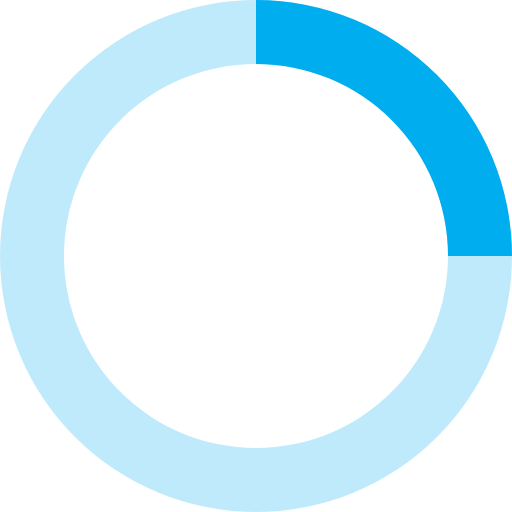
t = 0.00 s
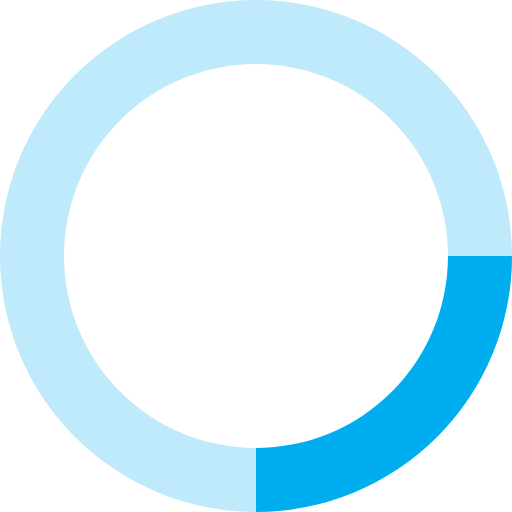
t = 0.20 s
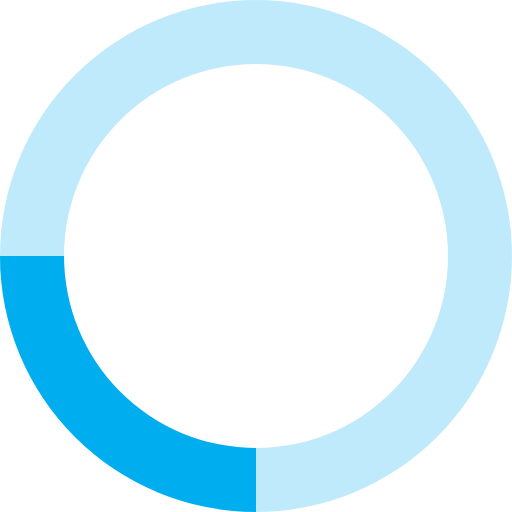
t = 0.40 s
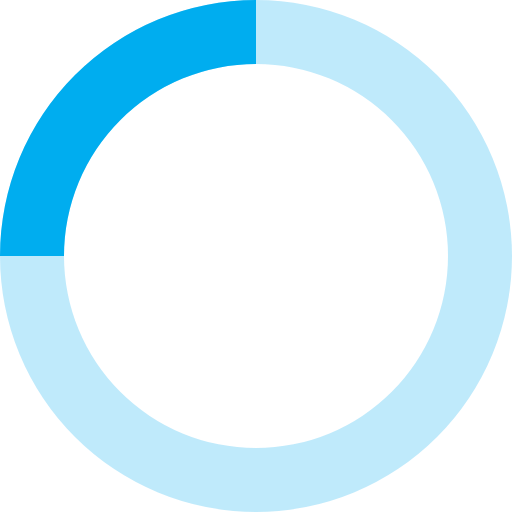
t = 0.60 s

The animated SVG that drew these frames (rendered in a browser with its animation timeline set to each time). Animation: 1 SMIL element (animateTransform=1); one cycle of 0.80 s, repeats indefinitely.

<svg xmlns="http://www.w3.org/2000/svg" viewBox="0 0 32 32" width="32" height="32" fill="#00ADEF">
  <path opacity=".25" d="M16 0 A16 16 0 0 0 16 32 A16 16 0 0 0 16 0 M16 4 A12 12 0 0 1 16 28 A12 12 0 0 1 16 4"/>
  <path d="M16 0 A16 16 0 0 1 32 16 L28 16 A12 12 0 0 0 16 4z">
    <animateTransform attributeName="transform" type="rotate" from="0 16 16" to="360 16 16" dur="0.8s" repeatCount="indefinite" />
  </path>
</svg>
